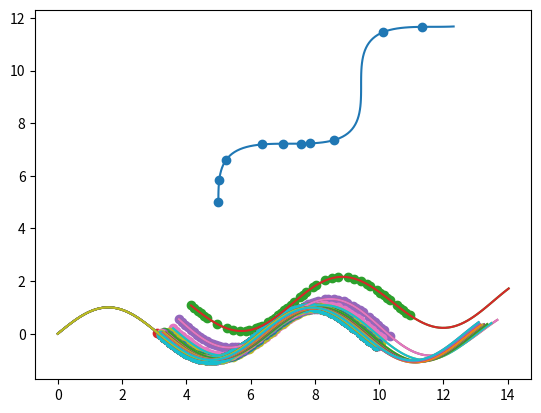

This chart was generated by the following Python code:
import numpy as np
from math import *
import matplotlib.pyplot as plt

def ICP(reference_pt_cld,measured_pt_cld):
    P = np.array(measured_pt_cld)
    Q = np.array(reference_pt_cld)

    index_Q = np.array([])
    min_dist = np.array([])

    for points_q in P:
        distance = np.array([])
        for points_p in Q:
            dist = ((points_q[0]-points_p[0])**2 + (points_q[1]-points_p[1])**2 )**0.5
            distance = np.append(distance,np.array([dist]),axis=0)
        arguments_Q = np.array([np.argmin(distance)])
        index_Q = np.append(index_Q,arguments_Q,axis=0)
        min_dist_from_P = np.array([distance[np.argmin(distance)]])
        min_dist = np.append(min_dist,min_dist_from_P,axis=0)
    #print(index_Q)
    #print(min_dist)
    #print(len(np.unique(index_Q)))
    unique_indices_in_measured_data = np.array([])

    for i in np.unique(index_Q):
        unique_indices_in_Q = np.where(index_Q == i)[0]
        #print("The {} index apperas {} times ".format(i,len(unique_indices_in_Q)))
        #print(unique_indices_in_Q)

        if len(unique_indices_in_Q) != 1:
            #print(unique_indices_in_Q)
            #print(min_dist[unique_indices_in_Q])
            #print(np.argmin(min_dist[unique_indices_in_Q]))
            #print(unique_indices_in_Q[np.argmin(min_dist[unique_indices_in_Q])])
            #print(index_Q[unique_indices_in_Q[np.argmin(min_dist[unique_indices_in_Q])]])
            unique_indices_in_P = np.array([unique_indices_in_Q[np.argmin(min_dist[unique_indices_in_Q])]])
            #print(unique_indices_in_P)
            unique_indices_in_measured_data = np.append(unique_indices_in_measured_data,unique_indices_in_P,axis=0)

        else:
            #print(unique_indices_in_Q)
            #print(index_Q[unique_indices_in_Q[np.argmin(min_dist[unique_indices_in_Q])]])
            unique_indices_in_P = np.array([unique_indices_in_Q[np.argmin(min_dist[unique_indices_in_Q])]])
            #print(unique_indices_in_P)
            unique_indices_in_measured_data = np.append(unique_indices_in_measured_data,unique_indices_in_P,axis=0)

    unique_indices_in_measured_data = np.int64(unique_indices_in_measured_data)
    #print(unique_indices_in_measured_data)

    unique_indices_in_reference_data = np.int64(np.unique(index_Q))
    #print(unique_indices_in_reference_data)

    #plt.scatter(P[unique_indices_in_measured_data,0],P[unique_indices_in_measured_data,1])
    #plt.plot(P[:,0],P[:,1])
    #plt.scatter(Q[unique_indices_in_reference_data,0],Q[unique_indices_in_reference_data,1])
    #plt.plot(Q[:,0],Q[:,1])
    #plt.show()

    # Computing the Covarianace matrix

    filtered_measured_points = P[unique_indices_in_measured_data]
    #print(np.sum(filtered_measured_points[:,0])/len(filtered_measured_points))
    filtered_refrence_points = Q[unique_indices_in_reference_data]

    P_mean = np.mean(filtered_measured_points,axis=0)
    #print(P_mean)
    Q_mean = np.mean(filtered_refrence_points,axis=0)
    #print(Q_mean)

    # Cross-covariance matrix calculation
    k=np.dot((filtered_measured_points-P_mean).T,(filtered_refrence_points-Q_mean))/(filtered_refrence_points.shape[0]-1)

    # Performing singular value decomposition to get the rotation matrix and translation matrix.
    U, S, V = np.linalg.svd(k)

    # Rotation matrix calculation
    Rotation = np.dot(U,V)
    #print(Rotation)

    #Translation matrix calculation
    Translation = Q_mean - np.dot(P_mean,Rotation)
    #print(Q_mean)
    #print(np.dot(Rotation,P_mean))
    #print(Translation)

    #Rotation[0:2,-1] = Translation[0:2]
    #print(Rotation)

    # Transformation matrix calculation


    P_new = np.array([])
    for points in P:
        p_new = np.dot(points,Rotation) + Translation
        P_new = np.append(P_new,p_new,axis=0)
    P_new = P_new.reshape(100,3)
    #print(P_new)

    # Calculating the RMS error of the two data sets
    P_new_mean = np.mean(P_new,axis=0)
    #print(P_new_mean)
    Q_new_mean = np.mean(Q,axis=0)
    #print(Q_new_mean)

    RMS_error = ((Translation[0])**2 + (Translation[1])**2)**0.5

    plt.scatter(P[unique_indices_in_measured_data,0],P[unique_indices_in_measured_data,1])
    plt.plot(P[:,0],P[:,1])
    plt.scatter(Q[unique_indices_in_reference_data,0],Q[unique_indices_in_reference_data,1])
    plt.plot(Q[:,0],Q[:,1])
    plt.plot(P_new[:,0],P_new[:,1])
    plt.show()
    
    return RMS_error,P_new,Rotation


x = np.arange(0,10,0.1)
#y= np.arange(10,20,0.1)
y = np.sin(x)
Q = np.array([(x,y,1) for x,y in zip(x,y)])                                           # For example we have taken a pointcloud with a sine wave. This is the actual pointcloud. REFERENCE POINTS/DATA
T = np.array([[0.7071,0.7071,0],[-0.7071,0.7071,0],[5,5,0]])                          # This will rotate the actual point cloud in -ve(anticlock-wise) 45 degrees.
#T = np.array([[1,0,0],[0,1,0],[0,0,1]]) 
P = np.array([])                                                                      
for points in Q:
    q = np.dot(points,T)
    P = np.append(P,q,axis=0)
P = P.reshape(100,3)  

#ICP(Q,P)

error =100
while error>=0.03:
    icp = ICP(Q,P)
    error = icp[0]
    P = icp[1]




